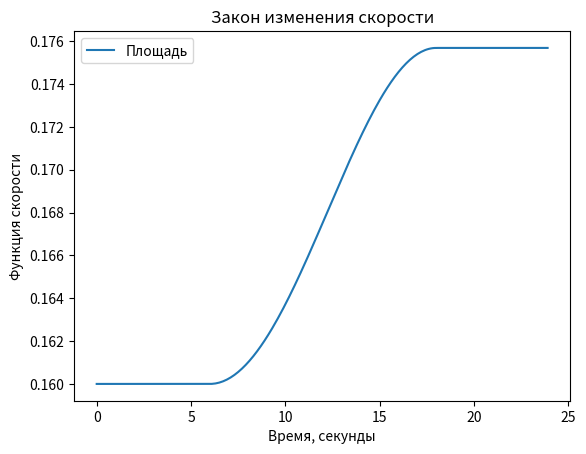

Generate this figure with matplotlib:
import numpy as np
from scipy.integrate import odeint
import matplotlib.pyplot as plt

S_0 = 0.16
E_0 = 1360
k = 0.00005
S =[]

t = np.arange(0, 24, 0.1)

for i in np.arange(0, 24, 0.1):
    if i >= 6 and i <= 18:
        alpha = abs(12-i)*15 * np.pi/180
        dSdt = k * E_0*np.cos(alpha)*np.sqrt((S_0**3)/np.pi)
    else:
        dSdt = 0
    S_0 += dSdt
    S.append(S_0)
    if i == 12:
        k = 0.25/(S_0)*k
        print(k)

S_0 = 0.16

def func_victoria_rega(S, t):
    print(t)
    if t >= 6 and t <= 18:
        alpha = abs(12-t)*15 * np.pi/180
        dsdt = k * E_0*np.cos(alpha)*np.sqrt((S**3)/np.pi)
    else:
        dsdt = 0
    return dsdt

S_t = odeint(func_victoria_rega, S_0, t)

plt.plot(t, S_t, label="Площадь")
plt.xlabel("Время, секунды")
plt.ylabel("Функция скорости")
plt.title("Закон изменения скорости")
plt.legend()

plt.savefig("lab_extratask2.png")
